Labelled photos from "classify_yolo_data", an image-classification folder in tymfly7/Berth. The possible labels are: occupied, vacant.

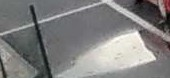
Label: vacant

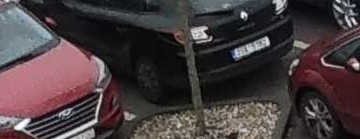
Label: occupied

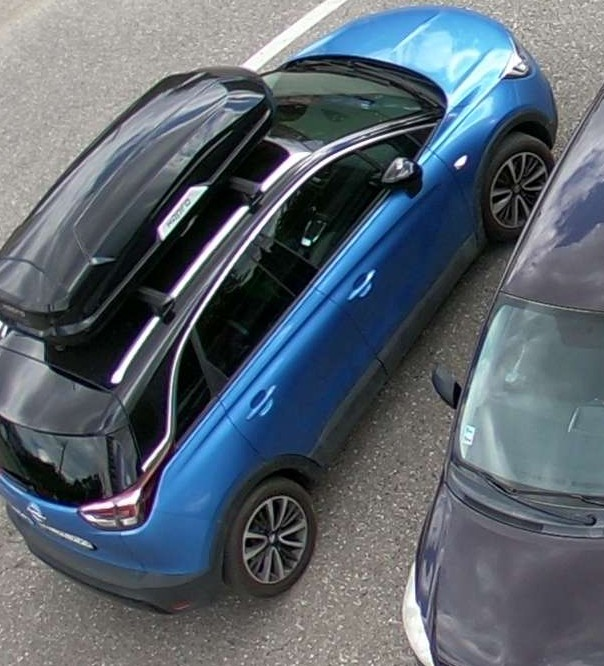
Label: occupied

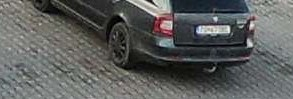
Label: occupied

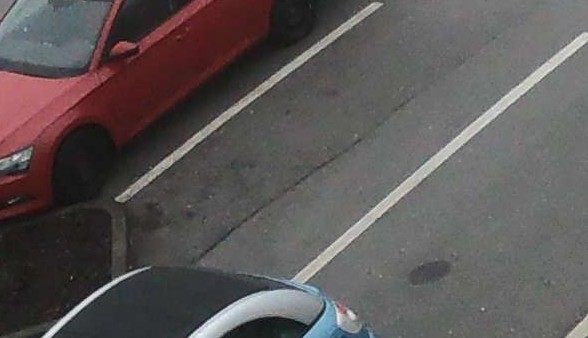
Label: vacant

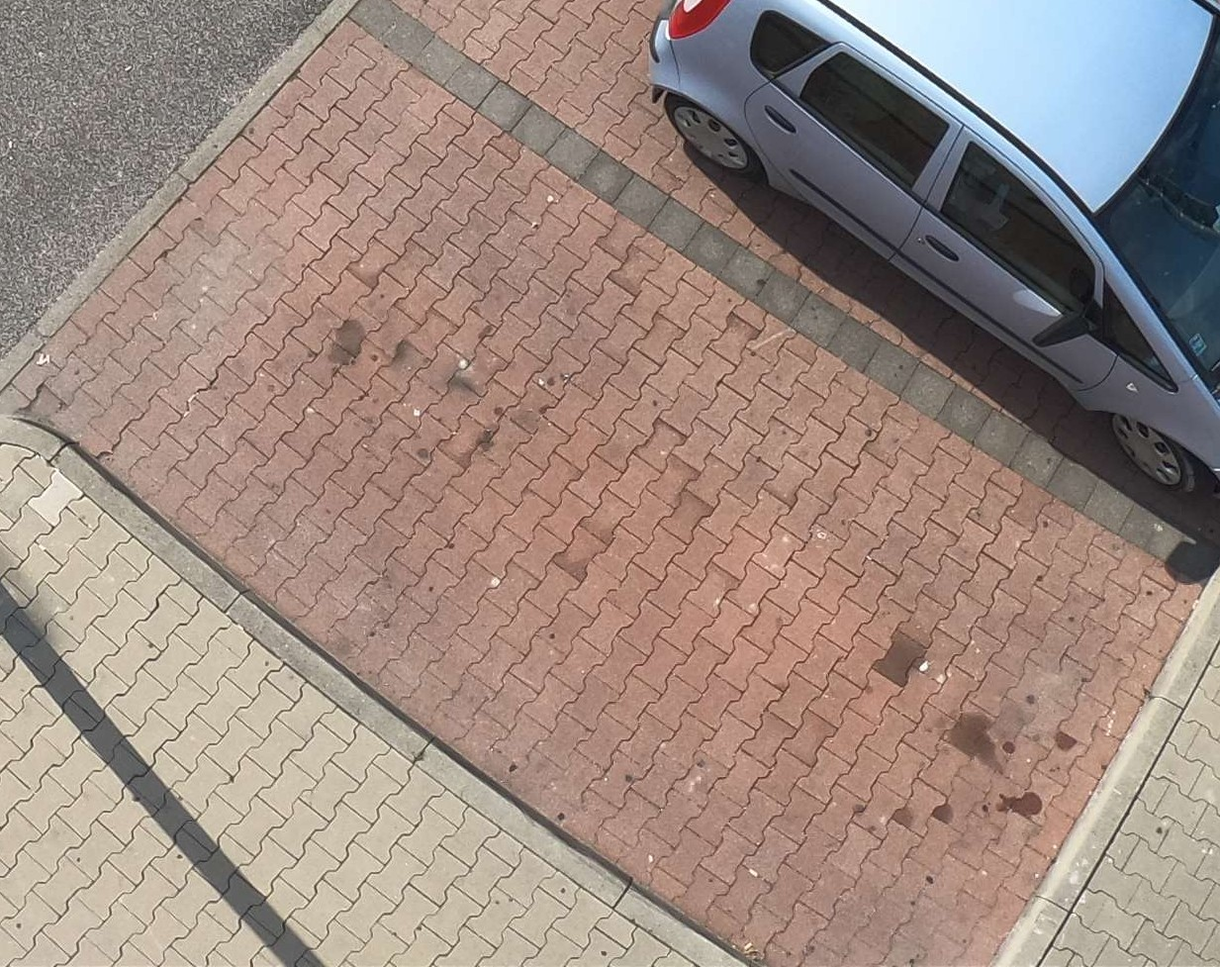
Label: vacant
